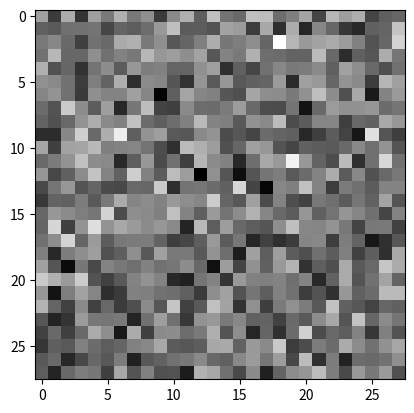

Generate this figure with matplotlib:
import numpy as np
import matplotlib.pyplot as plt

img = np.random.normal(size=(28, 28))
plt.imshow(img, cmap="gray")
plt.savefig('./test.jpg')